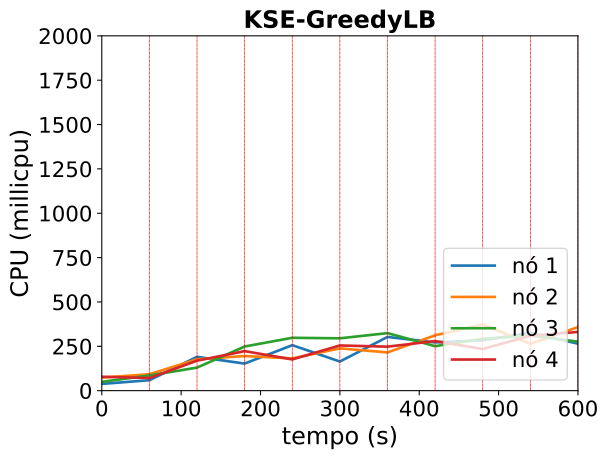

Data behind this chart, as committed beside it:
timestamp, ppgcc-m02_pod_amount, ppgcc-m02_memory, ppgcc-m02_cpu, ppgcc-m03_pod_amount, ppgcc-m03_memory, ppgcc-m03_cpu, ppgcc-m04_pod_amount, ppgcc-m04_memory, ppgcc-m04_cpu, ppgcc-m05_pod_amount, ppgcc-m05_memory, ppgcc-m05_cpu
0, 2, 1234732, 38249178, 3, 1315372, 73550210, 2, 1212716, 49652506, 3, 1288752, 78464400
60, 2, 1243972, 58769921, 3, 1337812, 92778294, 2, 1248092, 85872035, 3, 1308948, 71082124
120, 4, 1285156, 190600493, 2, 1334908, 176431314, 2, 1263536, 129993568, 2, 1312908, 169088643
180, 2, 1271296, 152637120, 2, 1287784, 195342597, 4, 1398176, 248805655, 2, 1317132, 222878788
240, 4, 1332808, 256289577, 2, 1302964, 181733528, 2, 1303004, 297974283, 2, 1320432, 176003041
300, 2, 1278292, 164122617, 3, 1337020, 238402762, 2, 1312772, 295009942, 3, 1325352, 254731946
360, 4, 1303372, 302720835, 2, 1357744, 215341319, 2, 1320692, 324355180, 2, 1356768, 247976962
420, 2, 1284760, 271993522, 3, 1331872, 311827009, 2, 1311980, 250784157, 3, 1412340, 279422850
480, 1, 1280272, 283704937, 3, 1377940, 372987633, 4, 1410584, 292295211, 2, 1381188, 234892122
540, 2, 1298488, 326681035, 2, 1327516, 264032524, 3, 1417052, 310033163, 3, 1404684, 308812028
600, 1, 1307728, 264743109, 3, 1423612, 358375309, 3, 1372172, 276276891, 3, 1431744, 331122693
